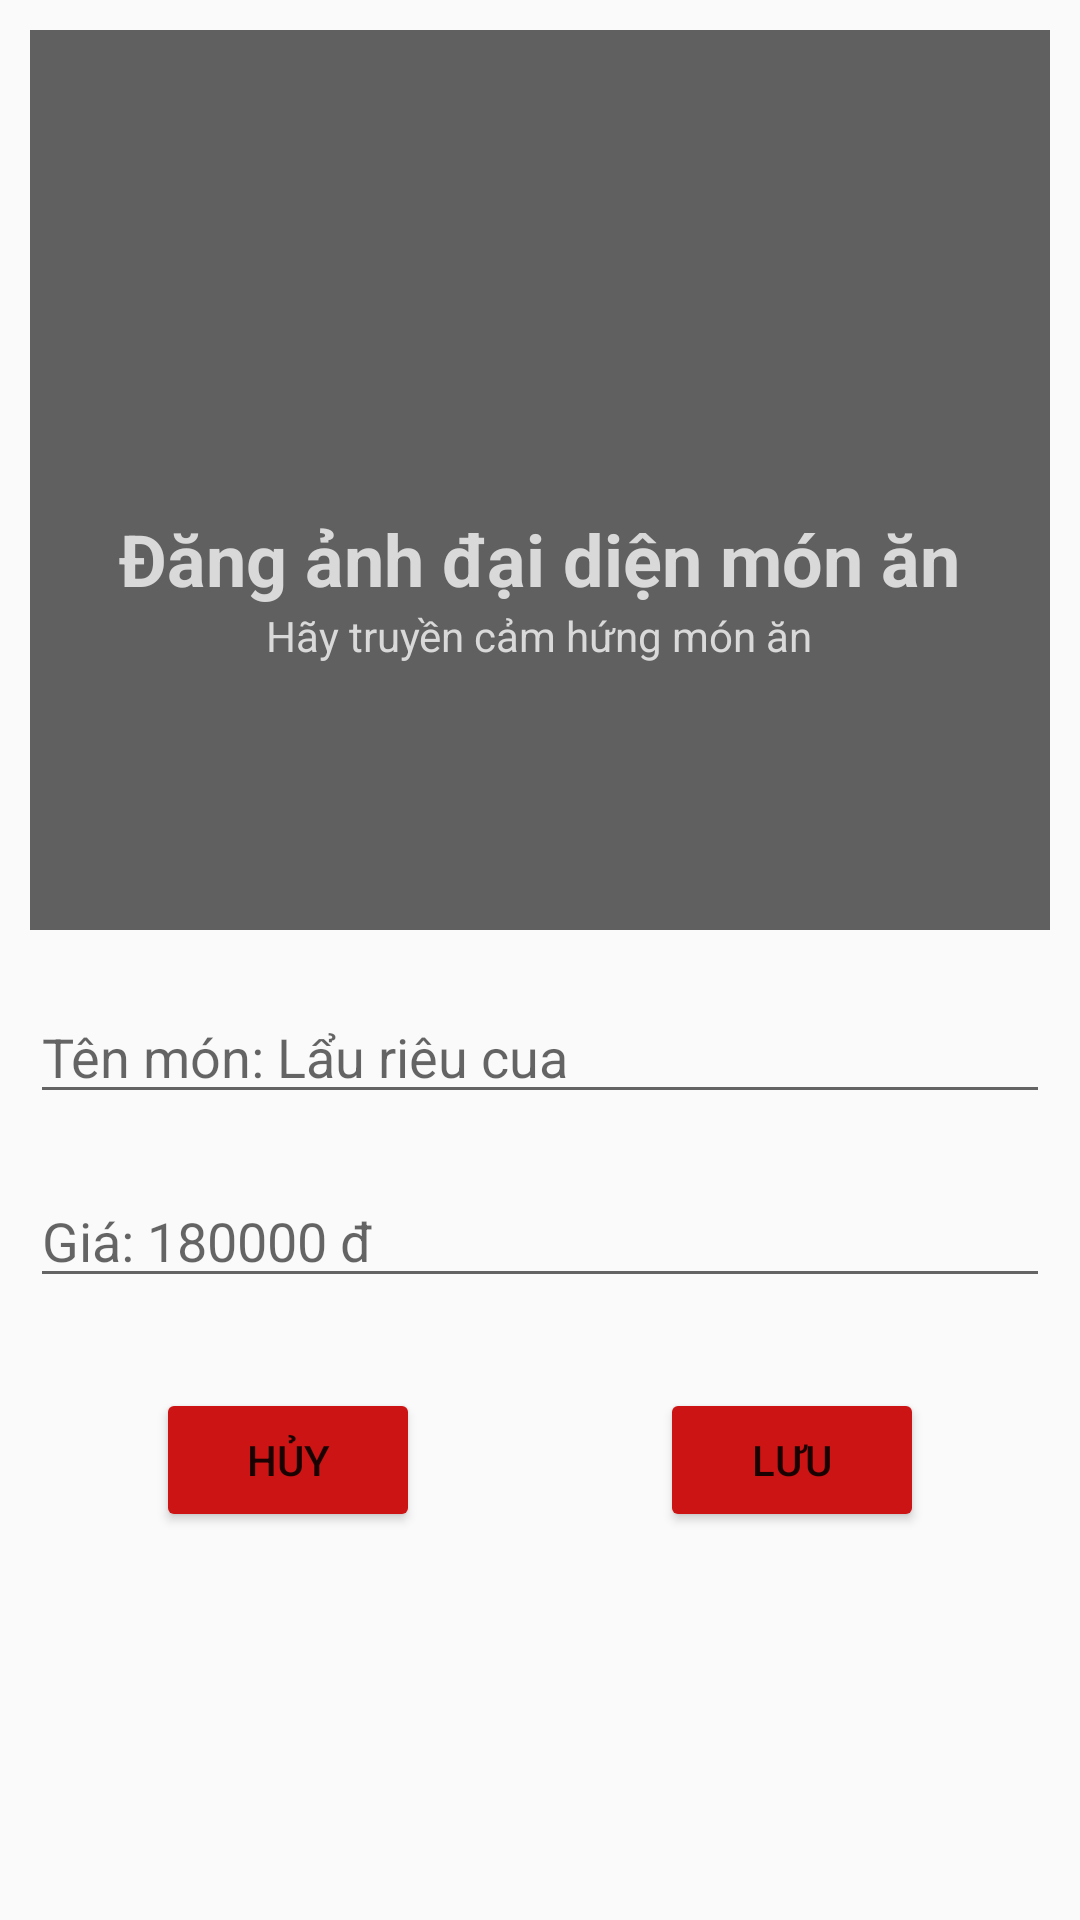

Reconstruct the res/layout file that produces this screen, plus the resources it refers to.
<!-- AndroidManifest.xml: application theme NoActionBar -->
<!-- res/layout/dialog_monan.xml -->
<?xml version="1.0" encoding="utf-8"?>
<LinearLayout xmlns:android="http://schemas.android.com/apk/res/android"
    android:layout_width="match_parent"
    android:layout_height="wrap_content"
    android:orientation="vertical"
    android:layout_margin="10dp">
    <FrameLayout
        android:layout_width="match_parent"
        android:layout_height="wrap_content"
        android:layout_margin="10dp">
        <ImageView
            android:layout_width="match_parent"
            android:layout_height="300dp"
            android:background="#616060"/>
        <ImageView
            android:layout_width="wrap_content"
            android:layout_height="wrap_content"
            android:src="@drawable/camera"
            android:layout_gravity="center_horizontal"
            android:layout_marginTop="70dp"/>
        <LinearLayout
            android:layout_width="match_parent"
            android:layout_height="wrap_content"
            android:orientation="vertical"
            android:layout_marginTop="160dp"
            android:gravity="center">
            <TextView
                android:layout_width="wrap_content"
                android:layout_height="wrap_content"
                android:text="Đăng ảnh đại diện món ăn"
                android:textSize="24dp"
                android:textStyle="bold"
                android:textColor="#D9D9D9"/>
            <TextView
                android:layout_width="wrap_content"
                android:layout_height="wrap_content"
                android:text="Hãy truyền cảm hứng món ăn"
                android:textColor="#D9D9D9"/>
        </LinearLayout>
        <ImageView
            android:id="@+id/img_diaLogMonAn_anh"
            android:layout_width="match_parent"
            android:layout_height="300dp"/>
    </FrameLayout>
    <EditText
        android:id="@+id/ed_diaLogMonAn_ten"
        android:layout_width="match_parent"
        android:layout_height="wrap_content"
        android:hint="Tên món: Lẩu riêu cua"
        android:layout_margin="10dp"/>
    <EditText
        android:id="@+id/ed_diaLogMonAn_gia"
        android:layout_width="match_parent"
        android:layout_height="wrap_content"
        android:hint="Giá: 180000 đ"
        android:layout_margin="10dp"/>
    <LinearLayout
        android:layout_width="match_parent"
        android:layout_height="wrap_content"
        android:orientation="horizontal"
        android:gravity="center"
        android:layout_marginTop="20dp"
        android:layout_marginBottom="20dp">
        <Button
            android:id="@+id/btn_diaLogMonAn_huy"
            android:layout_width="wrap_content"
            android:layout_height="wrap_content"
            android:text="Hủy"
            android:backgroundTint="#CC1414"/>
        <Button
            android:id="@+id/btn_diaLogMonAn_luu"
            android:layout_width="wrap_content"
            android:layout_height="wrap_content"
            android:text="Lưu"
            android:layout_marginLeft="80dp"
            android:backgroundTint="#CC1414"/>
    </LinearLayout>
</LinearLayout>
<!-- resources referenced by this layout -->
<resources>
  <style name="NoActionBar" parent="Theme.GoiDi">
          <item name="windowActionBar">false</item>
          <item name="windowNoTitle">true</item>
      </style>
  <style name="Theme.GoiDi" parent="Theme.AppCompat.DayNight.NoActionBar">
          
          <item name="colorPrimary">@color/purple_500</item>
          <item name="colorPrimaryVariant">@color/purple_700</item>
          <item name="colorOnPrimary">@color/white</item>
          
          <item name="colorSecondary">@color/teal_200</item>
          <item name="colorSecondaryVariant">@color/teal_700</item>
          <item name="colorOnSecondary">@color/black</item>
          
          <item name="android:statusBarColor" tools:targetApi="l">?attr/colorPrimaryVariant</item>
          
          <item name="windowActionBar">false</item>
          <item name="windowNoTitle">true</item>
      </style>
  <color name="purple_500">#FF6200EE</color>
  <color name="purple_700">#FF3700B3</color>
  <color name="white">#FFFFFFFF</color>
  <color name="teal_200">#FF03DAC5</color>
  <color name="teal_700">#FF018786</color>
  <color name="black">#FF000000</color>
</resources>
